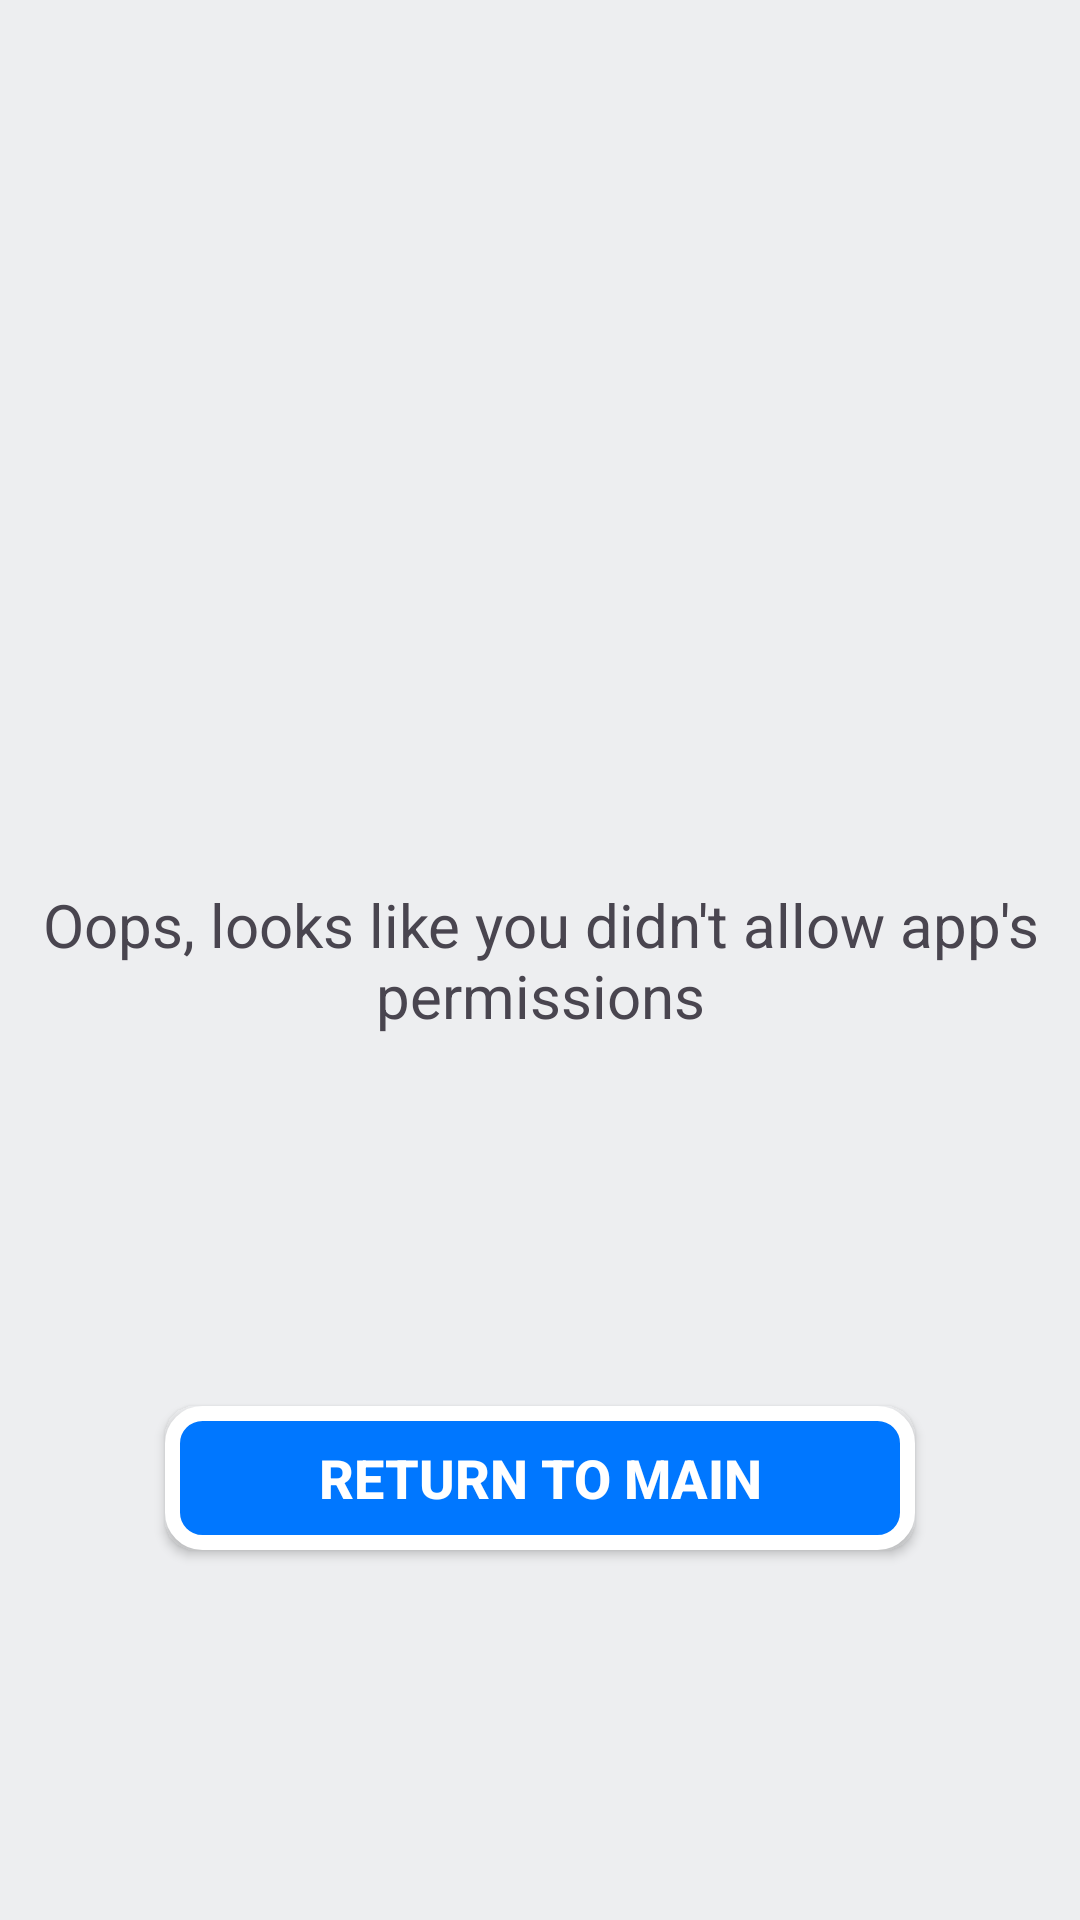

This screen was rendered from an Android layout file. Write that file and the resources it references.
<!-- AndroidManifest.xml: application theme Theme.VKFileManagerTestApp -->
<!-- res/layout/activity_file_manager.xml -->
<?xml version="1.0" encoding="utf-8"?>
<androidx.constraintlayout.widget.ConstraintLayout xmlns:android="http://schemas.android.com/apk/res/android"
    xmlns:app="http://schemas.android.com/apk/res-auto"
    xmlns:tools="http://schemas.android.com/tools"
    android:layout_width="match_parent"
    android:layout_height="match_parent"
    android:background="@color/vk_grey"
    tools:context=".FileManagerActivity">

    <androidx.recyclerview.widget.RecyclerView
        android:id="@+id/files_recycler_view"
        android:layout_width="match_parent"
        android:layout_height="match_parent"
        app:layout_constraintBottom_toBottomOf="parent"
        app:layout_constraintEnd_toEndOf="parent"
        app:layout_constraintStart_toStartOf="parent"
        app:layout_constraintTop_toTopOf="parent" />

    <TextView
        android:id="@+id/oops_text"
        android:layout_width="wrap_content"
        android:layout_height="wrap_content"
        android:layout_marginLeft="20dp"
        android:layout_marginRight="20dp"
        android:text="@string/oops"
        android:textAlignment="center"
        android:textSize="20sp"
        app:layout_constraintBottom_toBottomOf="parent"
        app:layout_constraintEnd_toEndOf="parent"
        app:layout_constraintStart_toStartOf="parent"
        app:layout_constraintTop_toTopOf="parent" />

    <androidx.appcompat.widget.AppCompatButton
        android:id="@+id/return_to_main_button"
        android:layout_width="250dp"
        android:layout_height="wrap_content"
        android:background="@drawable/request_button"
        android:text="@string/return_to_main"
        android:textColor="#FFFFFF"
        android:textSize="18sp"
        android:textStyle="bold"
        app:layout_constraintBottom_toBottomOf="parent"
        app:layout_constraintEnd_toEndOf="parent"
        app:layout_constraintStart_toStartOf="parent"
        app:layout_constraintTop_toBottomOf="@+id/oops_text" />

</androidx.constraintlayout.widget.ConstraintLayout>
<!-- resources referenced by this layout -->
<resources>
  <color name="vk_grey">#FFEDEEF0</color>
  <!-- drawable request_button (drawable) -->
  <?xml version="1.0" encoding="utf-8"?>
  <shape xmlns:android="http://schemas.android.com/apk/res/android">
      <stroke android:width="5dp" android:color="@color/white"/>
      <corners android:radius="10dp"/>
      <solid android:color="@color/vk_blue"/>
  </shape>
  <string name="oops">Oops, looks like you didn\'t allow app\'s permissions</string>
  <string name="return_to_main">Return to main</string>
  <style name="Theme.VKFileManagerTestApp" parent="Base.Theme.VKFileManagerTestApp" />
  <color name="white">#FFFFFFFF</color>
  <color name="vk_blue">#FF0077FF</color>
  <style name="Base.Theme.VKFileManagerTestApp" parent="Theme.Material3.DayNight.NoActionBar">
          
          
      </style>
</resources>
